Run: headless pygame with SDL's dummy video driver; simulated clock (each Clock.tick advances the game by its frame time, no real sleeping); random seed 0; keys injected as events and as key.get_pressed() state; no mouse input.
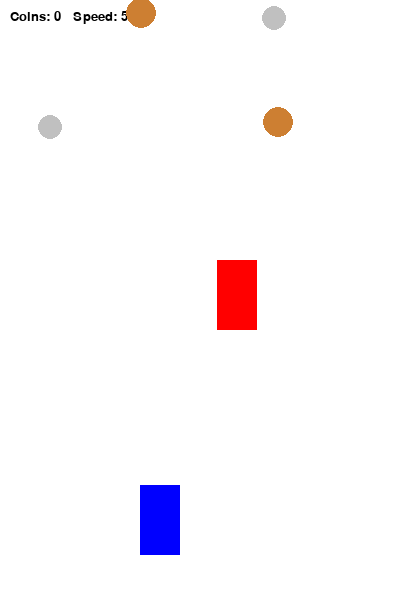
Frame 1 of 4 · flips 1–60 · no input
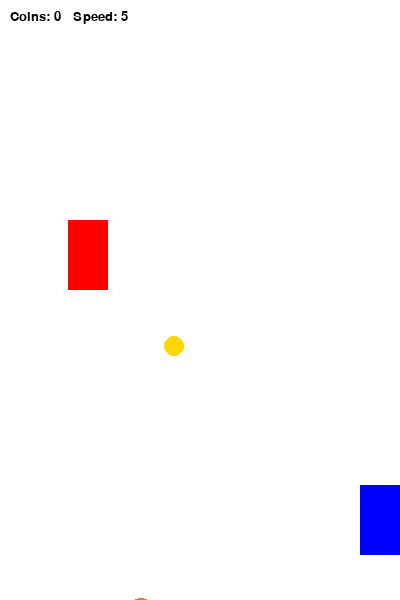
Frame 2 of 4 · flips 61–180 · tapped SPACE, RETURN · held RIGHT (→), D
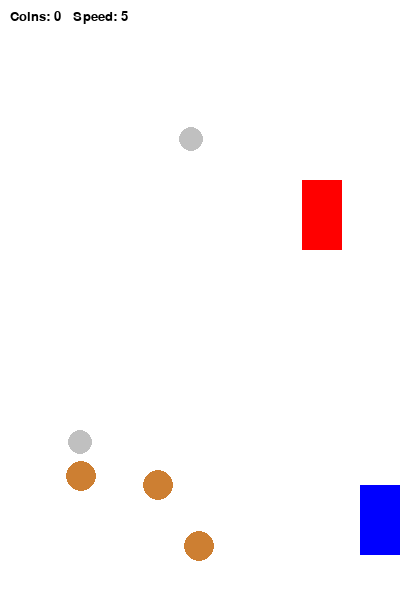
Frame 3 of 4 · flips 181–300 · held DOWN (↓), S
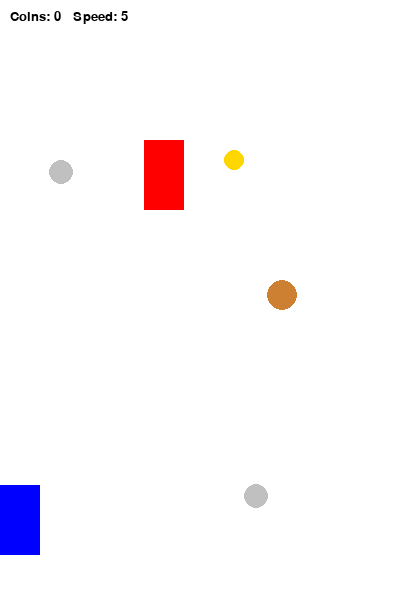
Frame 4 of 4 · flips 301–420 · held LEFT (←), A, UP (↑), W

The pygame program that drew these frames:

import pygame, sys
from pygame.locals import *
import random, time

pygame.init()

FPS = 60
FramePerSec = pygame.time.Clock()
SCREEN_WIDTH = 400
SCREEN_HEIGHT = 600
BASE_SPEED = 5
SCORE = 0
COIN_SCORE = 0
SPEED_UP_EVERY = 5

WHITE = (255, 255, 255)
RED = (255, 0, 0)
BLACK = (0, 0, 0)

COIN_TYPES = [
    {"color": (255, 215, 0),   "value": 1, "size": 20},
    {"color": (192, 192, 192), "value": 3, "size": 25},
    {"color": (205, 127, 50),  "value": 5, "size": 30},
]

DISPLAYSURF = pygame.display.set_mode((SCREEN_WIDTH, SCREEN_HEIGHT))
pygame.display.set_caption("Racer")

font_small = pygame.font.SysFont("Verdana", 20)
font = pygame.font.SysFont("Verdana", 60)


class Enemy(pygame.sprite.Sprite):
    def __init__(self):
        super().__init__()
        self.image = pygame.Surface((40, 70))
        self.image.fill(RED)
        self.rect = self.image.get_rect()
        self.rect.center = (random.randint(40, SCREEN_WIDTH - 40), 0)
        self.speed = BASE_SPEED

    def move(self):
        global SCORE
        self.rect.move_ip(0, self.speed)
        if self.rect.top > SCREEN_HEIGHT:
            SCORE += 1
            self.rect.top = 0
            self.rect.center = (random.randint(40, SCREEN_WIDTH - 40), 0)

    def increase_speed(self):
        self.speed += 1


class Player(pygame.sprite.Sprite):
    def __init__(self):
        super().__init__()
        self.image = pygame.Surface((40, 70))
        self.image.fill((0, 0, 255))
        self.rect = self.image.get_rect()
        self.rect.center = (160, 520)

    def move(self):
        pressed_keys = pygame.key.get_pressed()
        if self.rect.left > 0:
            if pressed_keys[K_LEFT]:
                self.rect.move_ip(-5, 0)
        if self.rect.right < SCREEN_WIDTH:
            if pressed_keys[K_RIGHT]:
                self.rect.move_ip(5, 0)


class Coin(pygame.sprite.Sprite):
    def __init__(self):
        super().__init__()
        self.ctype = None
        self.value = 0
        self.respawn()

    def respawn(self):
        self.ctype = random.choice(COIN_TYPES)
        self.value = self.ctype["value"]
        size = self.ctype["size"]
        self.image = pygame.Surface((size, size), pygame.SRCALPHA)
        pygame.draw.circle(self.image, self.ctype["color"], (size // 2, size // 2), size // 2)
        self.rect = self.image.get_rect()
        self.rect.center = (random.randint(30, SCREEN_WIDTH - 30), random.randint(-300, -30))

    def move(self):
        self.rect.move_ip(0, BASE_SPEED)
        if self.rect.top > SCREEN_HEIGHT:
            self.respawn()


P1 = Player()
E1 = Enemy()

coins = pygame.sprite.Group()
for _ in range(5):
    c = Coin()
    c.rect.y -= _ * 80
    coins.add(c)

enemies = pygame.sprite.Group()
enemies.add(E1)

all_sprites = pygame.sprite.Group()
all_sprites.add(P1, E1)
for c in coins:
    all_sprites.add(c)

prev_milestone = 0

while True:
    for event in pygame.event.get():
        if event.type == QUIT:
            pygame.quit()
            sys.exit()

    DISPLAYSURF.fill(WHITE)

    hud = font_small.render(f"Coins: {COIN_SCORE}   Speed: {E1.speed}", True, BLACK)
    DISPLAYSURF.blit(hud, (10, 10))

    for entity in all_sprites:
        DISPLAYSURF.blit(entity.image, entity.rect)
        entity.move()

    for coin in pygame.sprite.spritecollide(P1, coins, False):
        COIN_SCORE += coin.value
        coin.respawn()

    milestone = COIN_SCORE // SPEED_UP_EVERY
    if milestone > prev_milestone:
        E1.increase_speed()
        prev_milestone = milestone

    if pygame.sprite.spritecollideany(P1, enemies):
        time.sleep(0.5)
        pygame.quit()
        sys.exit()

    pygame.display.update()
    FramePerSec.tick(FPS)
